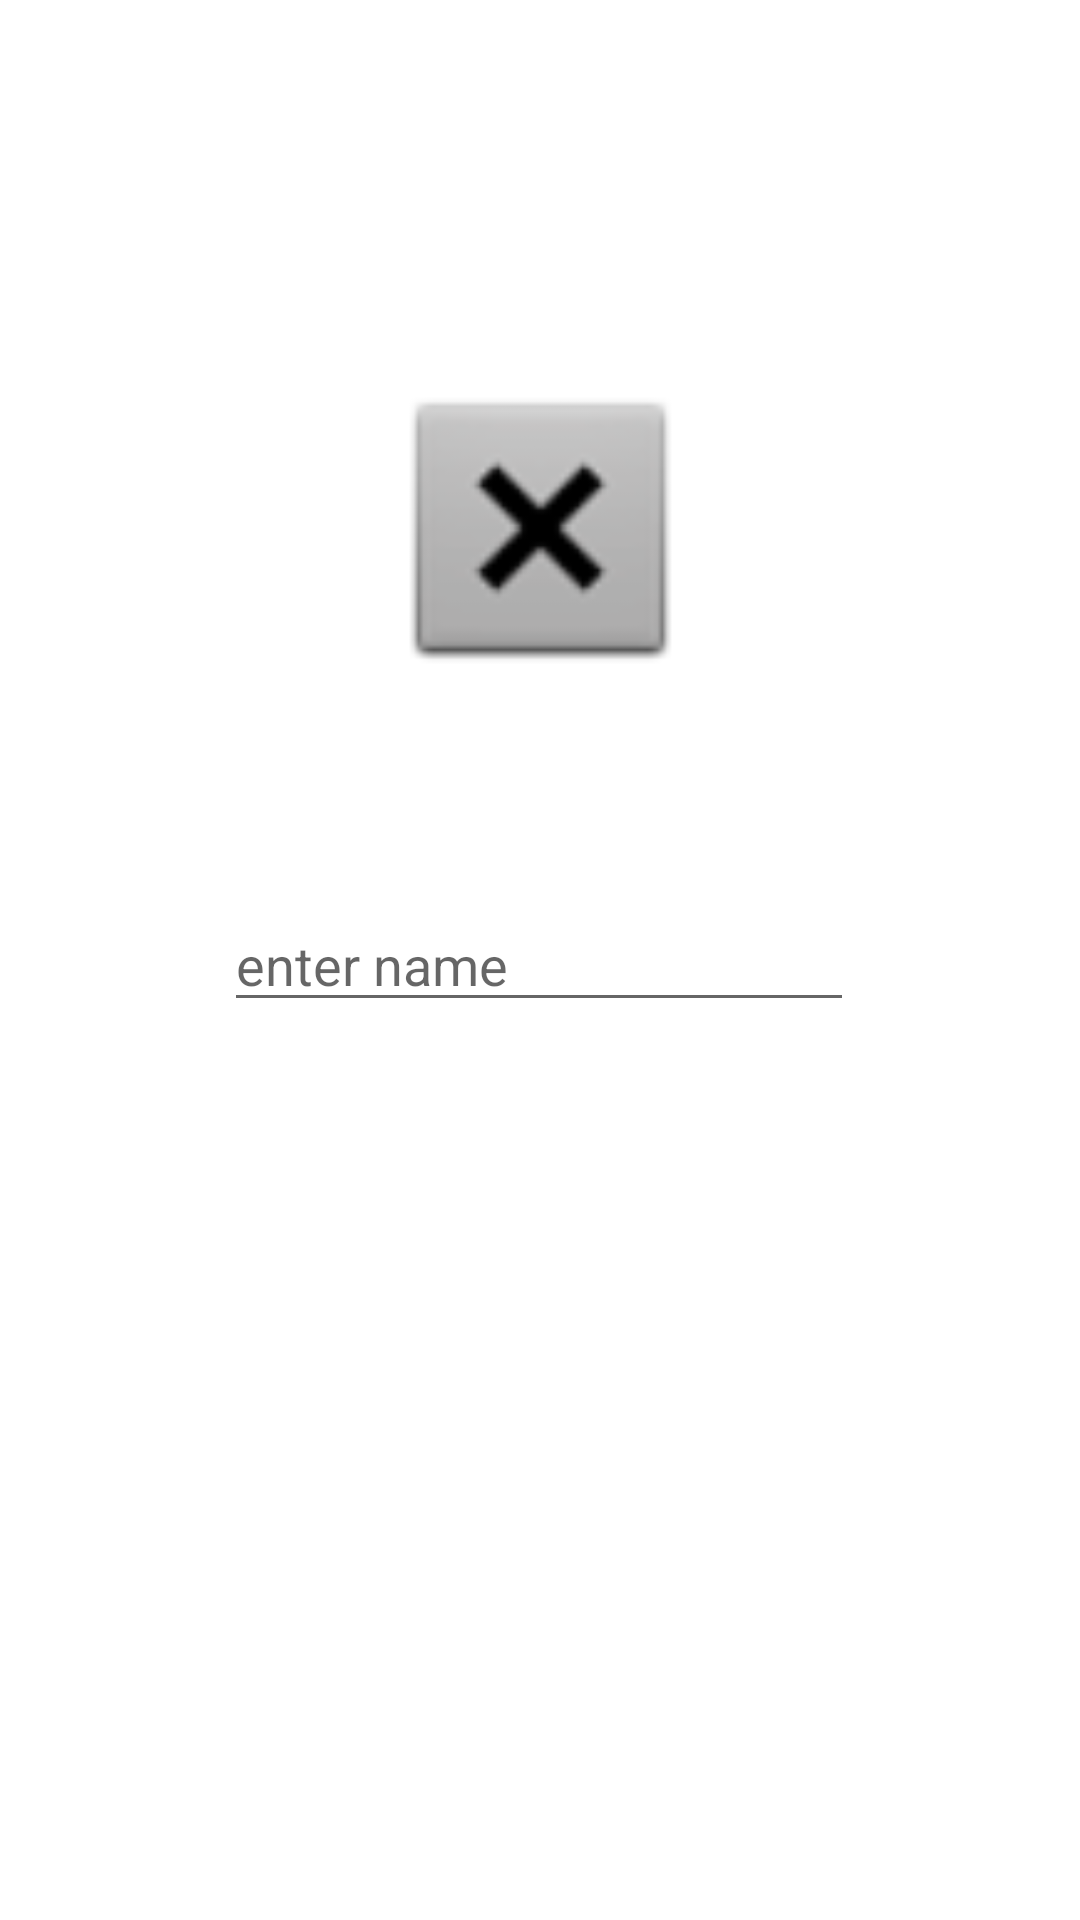

Write the Android layout XML for this screen, with the resource values it uses.
<!-- AndroidManifest.xml: application theme Theme.TabbedJavaFragment -->
<!-- res/layout/fragment_first.xml -->
<?xml version="1.0" encoding="utf-8"?>
<androidx.constraintlayout.widget.ConstraintLayout xmlns:android="http://schemas.android.com/apk/res/android"
    xmlns:app="http://schemas.android.com/apk/res-auto"
    xmlns:tools="http://schemas.android.com/tools"
    android:layout_width="match_parent"
    android:layout_height="match_parent"
    tools:context=".ui.main.FirstFragment">
    

    <ImageView
        android:id="@+id/imageView"
        android:layout_width="131dp"
        android:layout_height="106dp"
        android:layout_marginTop="123dp"
        app:layout_constraintEnd_toEndOf="parent"
        app:layout_constraintStart_toStartOf="parent"
        app:layout_constraintTop_toTopOf="parent"
        app:srcCompat="@android:drawable/btn_dialog" />

    <EditText
        android:id="@+id/editText"
        android:layout_width="wrap_content"
        android:layout_height="wrap_content"
        android:ems="10"
        android:hint="enter name"

        app:layout_constraintBottom_toBottomOf="parent"
        app:layout_constraintEnd_toEndOf="parent"
        app:layout_constraintHorizontal_bias="0.497"
        app:layout_constraintStart_toStartOf="parent"
        app:layout_constraintTop_toTopOf="parent" />


</androidx.constraintlayout.widget.ConstraintLayout>
<!-- resources referenced by this layout -->
<resources>
  <style name="Theme.TabbedJavaFragment" parent="Theme.MaterialComponents.DayNight.DarkActionBar">
          
          <item name="colorPrimary">@color/purple_500</item>
          <item name="colorPrimaryVariant">@color/purple_700</item>
          <item name="colorOnPrimary">@color/white</item>
          
          <item name="colorSecondary">@color/teal_200</item>
          <item name="colorSecondaryVariant">@color/teal_700</item>
          <item name="colorOnSecondary">@color/black</item>
          
          <item name="android:statusBarColor">?attr/colorPrimaryVariant</item>
          
      </style>
  <!-- not gathered from this repository: default colours our renderer supplied (Android Studio template values) -->
  <color name="purple_500">#FF6200EE</color>
  <color name="purple_700">#FF3700B3</color>
  <color name="teal_200">#FF03DAC5</color>
  <color name="teal_700">#FF018786</color>
  <color name="black">#FF000000</color>
  <color name="white">#FFFFFFFF</color>
</resources>
